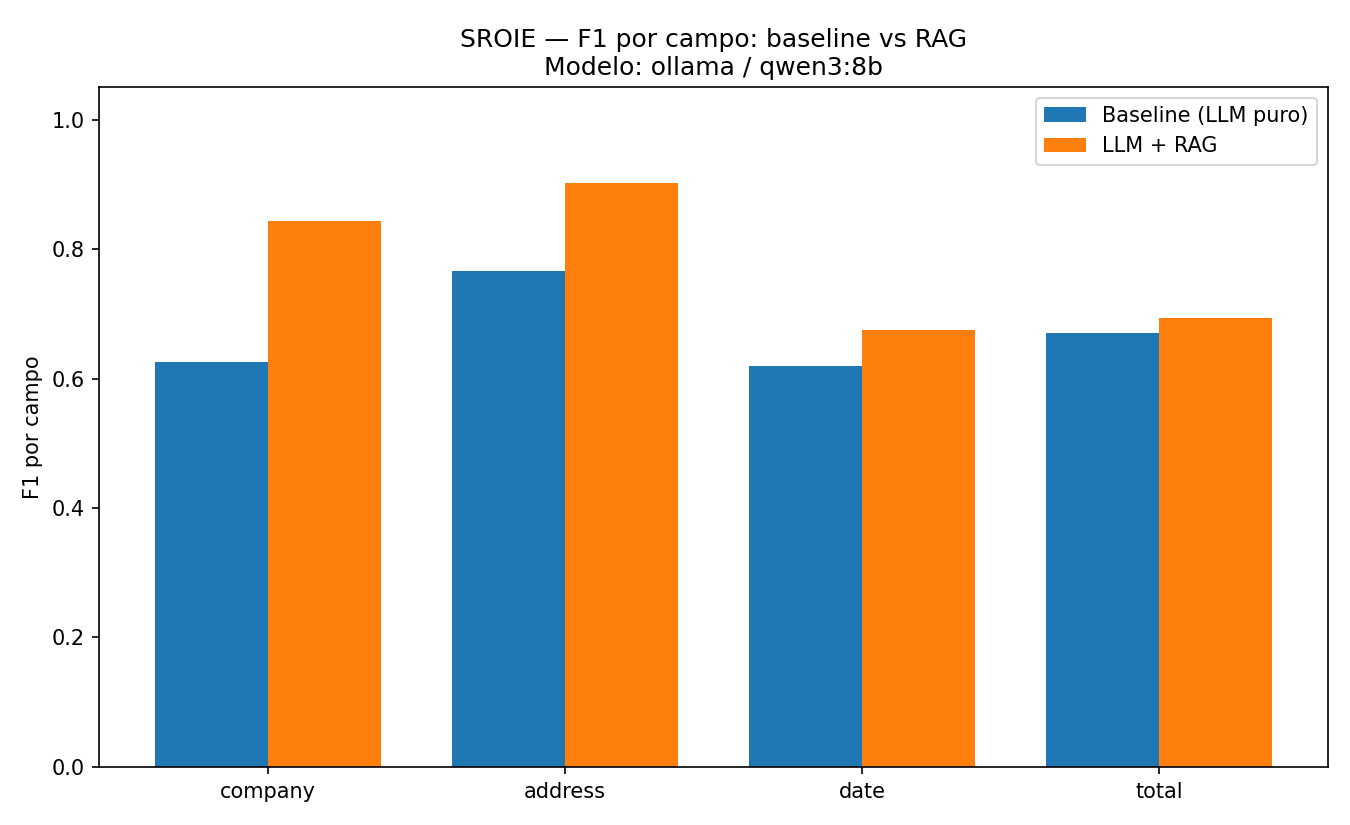

Source data for this figure (header and first rows):
metrica, SEM_RAG (baseline), COM_RAG
modelo, ollama / qwen3:8b, ollama / qwen3:8b
versao_pipeline, 2.1.0, 2.1.0
limiar_similaridade, 0.8, 0.8
limiar_derivacao, 0.7, 0.7
precisao_company, 0.643, 0.859
recall_company, 0.608, 0.827
f1_company, 0.625, 0.843
precisao_address, 0.789, 0.919
recall_address, 0.744, 0.885
f1_address, 0.766, 0.902
precisao_date, 0.648, 0.680
recall_date, 0.594, 0.669
f1_date, 0.620, 0.674
precisao_total, 0.691, 0.705
recall_total, 0.651, 0.683
f1_total, 0.671, 0.694
precisao_micro, 0.693, 0.790
recall_micro, 0.649, 0.766
f1_micro, 0.670, 0.778
taxa_alucinacao, 0.077, 0.098
taxa_erro_grounded, 0.230, 0.112
exact_match_doc, 0.288, 0.487
taxa_json_valido_1a, 0.997, 0.867
taxa_json_valido_final, 1.000, 1.000
tempo_llm_medio_s, 6.340, 10.96
tokens_medios_entrada, 840.4, 2489
tokens_medios_saida, 84.84, 95.16
custo_medio_usd, 0.000, 0.000
n_documentos, 347, 347
n_falhas, 0, 0
